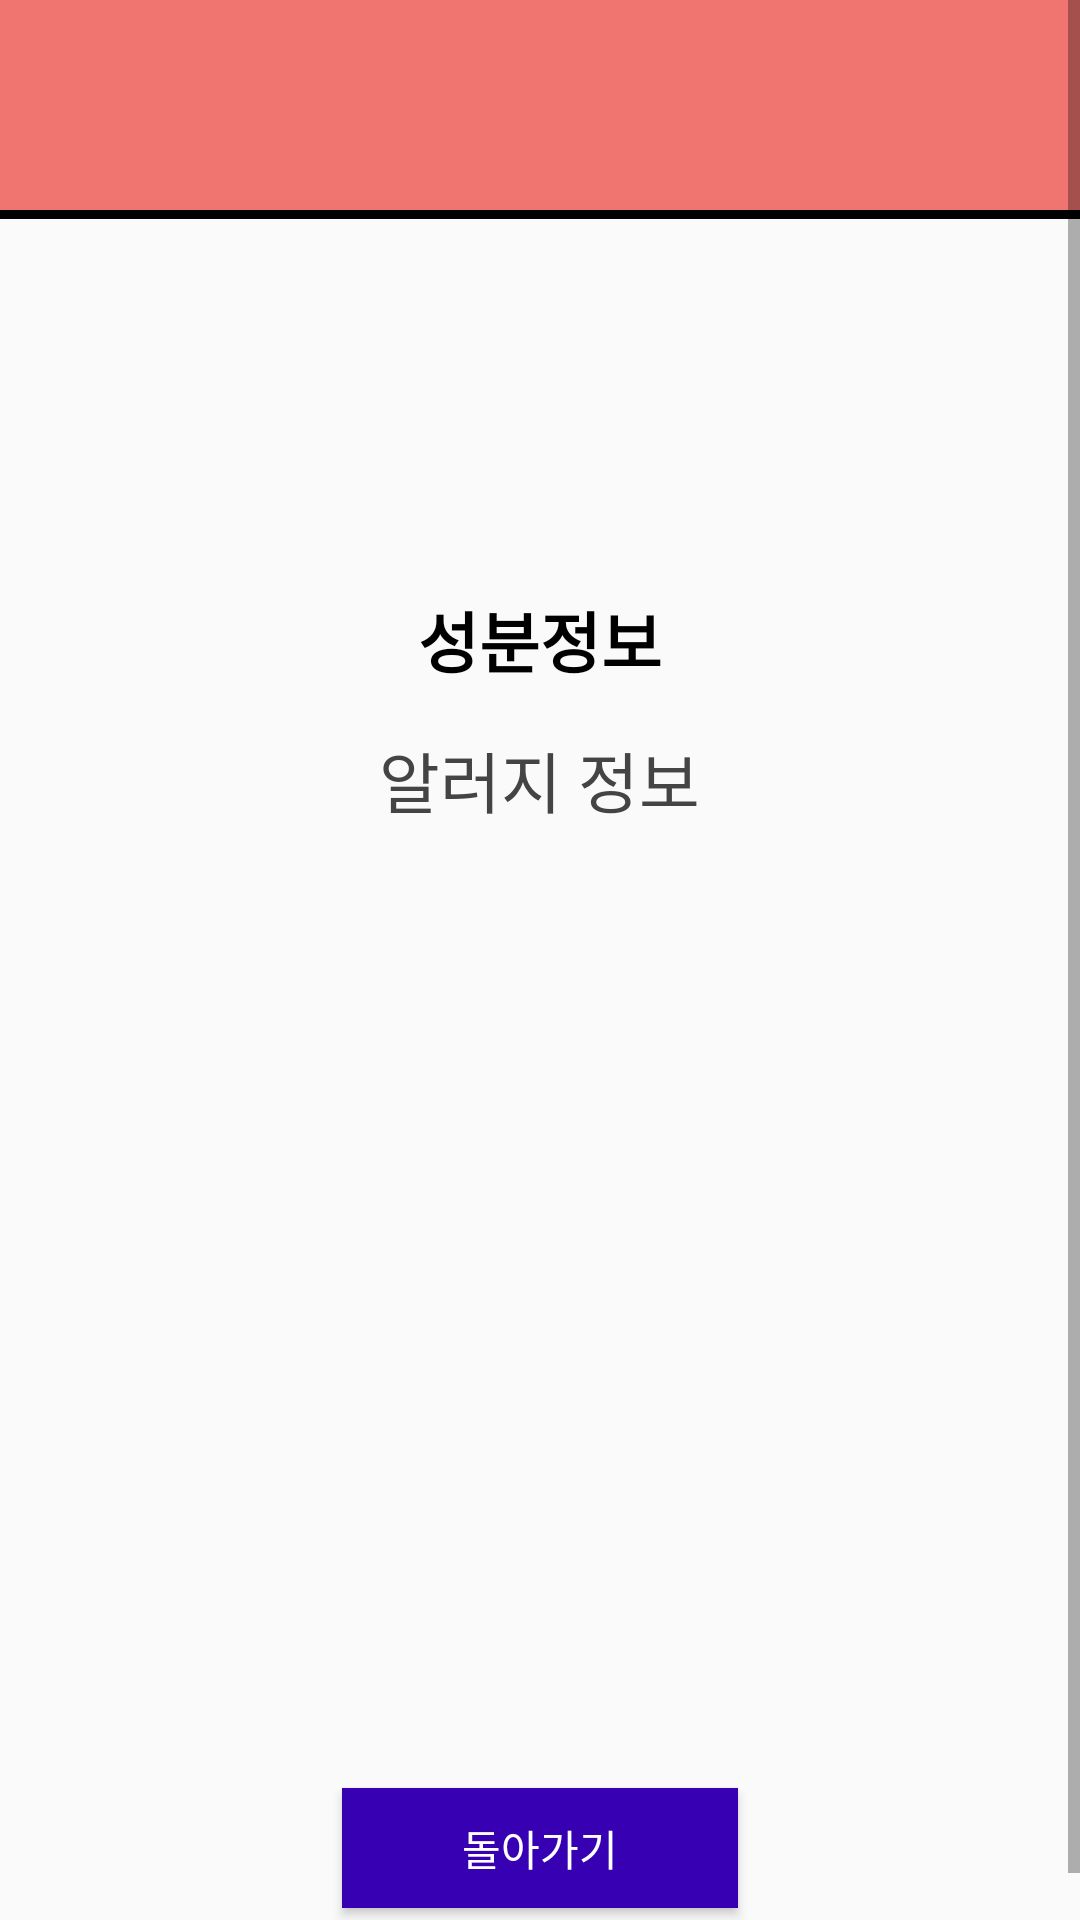

Reconstruct the res/layout file that produces this screen, plus the resources it refers to.
<!-- AndroidManifest.xml: application theme Theme.Design.Light.NoActionBar -->
<!-- res/layout/activity_result.xml -->
<?xml version="1.0" encoding="utf-8"?>
<ScrollView xmlns:android="http://schemas.android.com/apk/res/android"
    android:layout_width="match_parent"
    android:layout_height="match_parent">

    <LinearLayout




        android:layout_width="match_parent"
        android:orientation="vertical"
        android:layout_height="match_parent">

        <View
            android:id="@+id/result_color"
            android:layout_width="match_parent"
            android:layout_height="70dp"
            android:background="#F07470"
            />
        <View
            android:layout_width="match_parent"
            android:layout_height="3dp"
            android:background="@color/black"/>
        <ImageView
            android:id="@+id/result_icon_siren"
            android:layout_width="80dp"
            android:layout_height="80dp"
            android:src="@drawable/siren"
            android:layout_marginTop="24dp"
            android:layout_gravity="center_horizontal"
            />

        <ImageView
            android:id="@+id/result_icon_check"
            android:layout_width="wrap_content"
            android:layout_height="15dp"
            android:layout_gravity="center_horizontal"
            android:layout_marginTop="24dp"
            android:src="@drawable/checked"
            android:visibility="gone" />
        <TextView
            android:layout_margin="20dp"
            android:layout_width="wrap_content"
            android:layout_height="wrap_content"
            android:layout_gravity="center"
            android:text="성분정보"
            android:textSize="22sp"
            android:textColor="@color/black"
            android:textStyle="bold"/>
        <TextView
            android:id="@+id/ocr_Result"
            android:layout_marginHorizontal="20dp"
            android:layout_marginTop="-6dp"
            android:textSize="22sp"
            android:layout_gravity="center"
            android:textColor="#444444"
            android:layout_width="wrap_content"
            android:layout_height="wrap_content"
            android:text="알러지 정보"/>
        <ImageView
            android:id="@+id/scan_test"
            android:layout_below="@id/scan_text"
            android:layout_width="match_parent"
            android:layout_height="300dp"/>

        <Button
            android:id="@+id/scan_next"
            android:background="@color/purple_700"
            android:textColor="@color/white"
            android:layout_marginVertical="20dp"
            android:layout_gravity="center"
            android:layout_margin="20dp"
            android:text="돌아가기"
            android:paddingHorizontal="40dp"
            android:layout_width="wrap_content"
            android:layout_height="40dp"/>
    </LinearLayout>
</ScrollView>
<!-- resources referenced by this layout -->
<resources>

  <!-- not gathered from this repository: default colours our renderer supplied (Android Studio template values) -->
  <color name="purple_700">#FF3700B3</color>
  <color name="black">#FF000000</color>
  <color name="white">#FFFFFFFF</color>
</resources>
